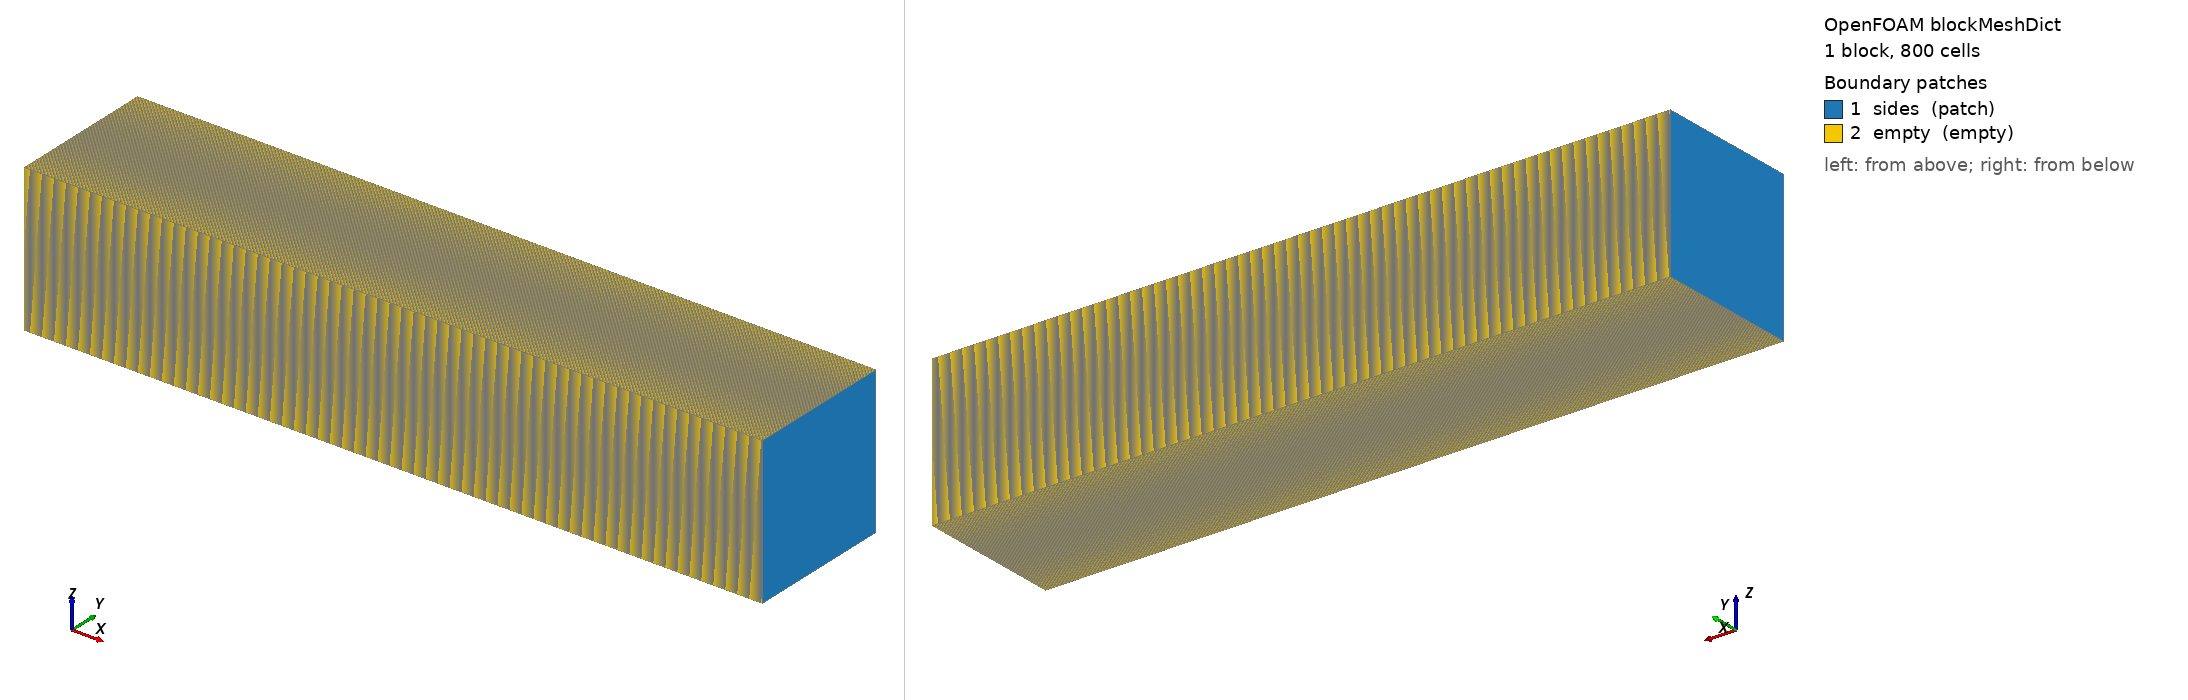

OpenFOAM case: the mesh blockMesh builds from blockMeshDict, 1 block(s), 800 cells. Boundary patches (legend numbers): 1 sides (patch), 2 empty (empty). Left view from above one corner, right view from below the opposite corner. Boundary conditions: 3 field file(s) under 0/; 2 of 2 drawn patches have an entry in a shipped field file.

=== system/blockMeshDict ===
/*--------------------------------*- C++ -*----------------------------------*\
  =========                 |
  \\      /  F ield         | OpenFOAM: The Open Source CFD Toolbox
   \\    /   O peration     | Website:  https://openfoam.org
    \\  /    A nd           | Version:  14
     \\/     M anipulation  |
\*---------------------------------------------------------------------------*/
FoamFile
{
    format      ascii;
    class       dictionary;
    location    "system";
    object      blockMeshDict;
}
// * * * * * * * * * * * * * * * * * * * * * * * * * * * * * * * * * * * * * //

vertices
(
    (0 -0.1 -0.1)
    (1 -0.1 -0.1)
    (1 0.1 -0.1)
    (0 0.1 -0.1)
    (0 -0.1 0.1)
    (1 -0.1 0.1)
    (1 0.1 0.1)
    (0 0.1 0.1)
);

blocks
(
    hex (0 1 2 3 4 5 6 7) (800 1 1) simpleGrading (1 1 1)
);

boundary
(
    sides
    {
        type patch;
        faces
        (
            (1 2 6 5)
            (0 4 7 3)
        );
    }
    empty
    {
        type empty;
        faces
        (
            (0 1 5 4)
            (5 6 7 4)
            (3 7 6 2)
            (0 3 2 1)
        );
    }
);


// ************************************************************************* //


=== system/controlDict ===
/*--------------------------------*- C++ -*----------------------------------*\
  =========                 |
  \\      /  F ield         | OpenFOAM: The Open Source CFD Toolbox
   \\    /   O peration     | Website:  https://openfoam.org
    \\  /    A nd           | Version:  14
     \\/     M anipulation  |
\*---------------------------------------------------------------------------*/
FoamFile
{
    format      ascii;
    class       dictionary;
    location    "system";
    object      controlDict;
}
// * * * * * * * * * * * * * * * * * * * * * * * * * * * * * * * * * * * * * //

solver          shockVoF;

startFrom       startTime;

startTime       0;

stopAt          endTime;

endTime         1.5e-4;

deltaT          1e-7;

writeControl    adjustableRunTime;

writeInterval   1.5e-4;

adjustTimeStep  yes;

maxCo           0.3;

maxAlphaCo      0.3;

// ************************************************************************* //


=== 0/T ===
/*--------------------------------*- C++ -*----------------------------------*\
  =========                 |
  \\      /  F ield         | OpenFOAM: The Open Source CFD Toolbox
   \\    /   O peration     | Website:  https://openfoam.org
    \\  /    A nd           | Version:  14
     \\/     M anipulation  |
\*---------------------------------------------------------------------------*/
FoamFile
{
    format      ascii;
    class       volScalarField;
    location    "0";
    object      T;
}
// * * * * * * * * * * * * * * * * * * * * * * * * * * * * * * * * * * * * * //

dimensions      [temperature];

internalField
{
    type            zonal;

    defaultValue    6.9686;

    zones
    {
        waterColumn
        {
            type            box;

            box             (0 -1 -1) (0.5 1 1);

            value           781.58;
        }
    }
}

boundaryField
{
    sides
    {
        type            zeroGradient;
    }

    empty
    {
        type            empty;
    }
}

// ************************************************************************* //


=== 0/alpha.water ===
/*--------------------------------*- C++ -*----------------------------------*\
  =========                 |
  \\      /  F ield         | OpenFOAM: The Open Source CFD Toolbox
   \\    /   O peration     | Website:  https://openfoam.org
    \\  /    A nd           | Version:  14
     \\/     M anipulation  |
\*---------------------------------------------------------------------------*/
FoamFile
{
    format      ascii;
    class       volScalarField;
    location    "0";
    object      alpha.water;
}
// * * * * * * * * * * * * * * * * * * * * * * * * * * * * * * * * * * * * * //

dimensions      [];

internalField
{
    type            zonal;

    defaultValue    0;

    zones
    {
        waterColumn
        {
            type            box;

            box             (0 -1 -1) (0.5 1 1);

            value           1;
        }
    }
}

boundaryField
{
    sides
    {
        type            zeroGradient;
    }

    empty
    {
        type            empty;
    }
}


// ************************************************************************* //


=== 0/p ===
/*--------------------------------*- C++ -*----------------------------------*\
  =========                 |
  \\      /  F ield         | OpenFOAM: The Open Source CFD Toolbox
   \\    /   O peration     | Website:  https://openfoam.org
    \\  /    A nd           | Version:  14
     \\/     M anipulation  |
\*---------------------------------------------------------------------------*/
FoamFile
{
    format      ascii;
    class       volScalarField;
    location    "0";
    object      p;
}
// * * * * * * * * * * * * * * * * * * * * * * * * * * * * * * * * * * * * * //

dimensions      [pressure];

internalField
{
    type            zonal;

    defaultValue    1e5;

    zones
    {
        waterColumn
        {
            type            box;

            box             (0 -1 -1) (0.5 1 1);

            value           1e9;
        }
    }
}

boundaryField
{
    sides
    {
        type            zeroGradient;
    }

    empty
    {
        type            empty;
    }
}

// ************************************************************************* //
